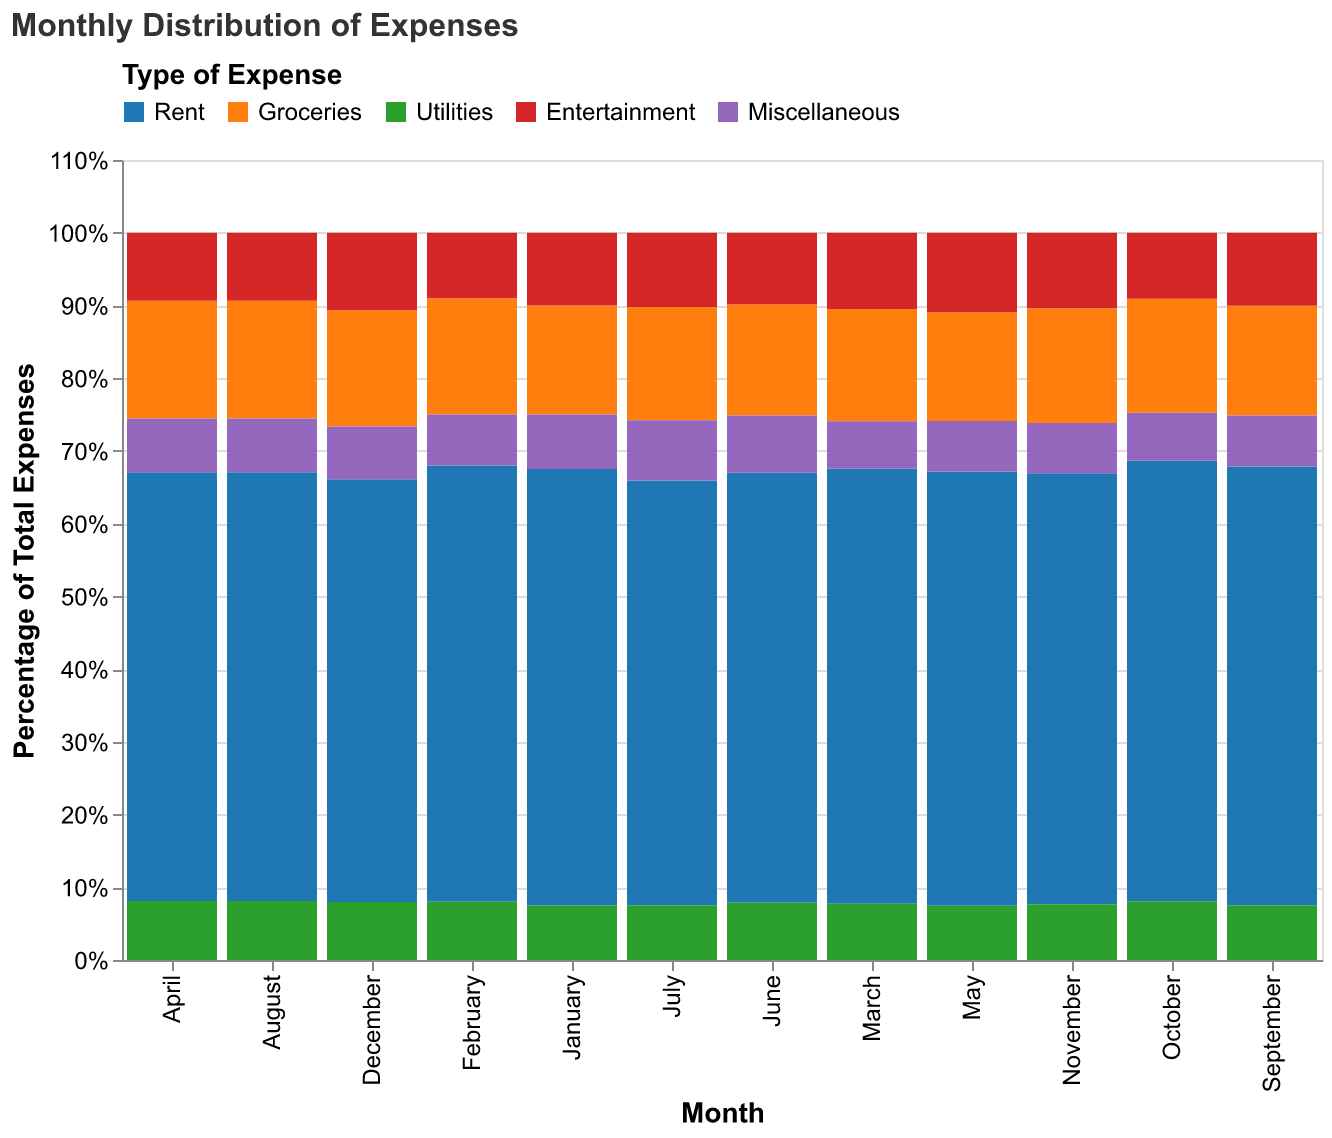

Values plotted in this chart, from the file beside it:
Month, Rent, Groceries, Utilities, Entertainment, Miscellaneous
January, 1200, 300, 150, 200, 150
February, 1200, 320, 160, 180, 140
March, 1200, 310, 155, 210, 130
April, 1200, 330, 165, 190, 150
May, 1200, 300, 150, 220, 140
June, 1200, 310, 160, 200, 160
July, 1200, 320, 155, 210, 170
August, 1200, 330, 165, 190, 150
September, 1200, 300, 150, 200, 140
October, 1200, 310, 160, 180, 130
November, 1200, 320, 155, 210, 140
December, 1200, 330, 165, 220, 150
